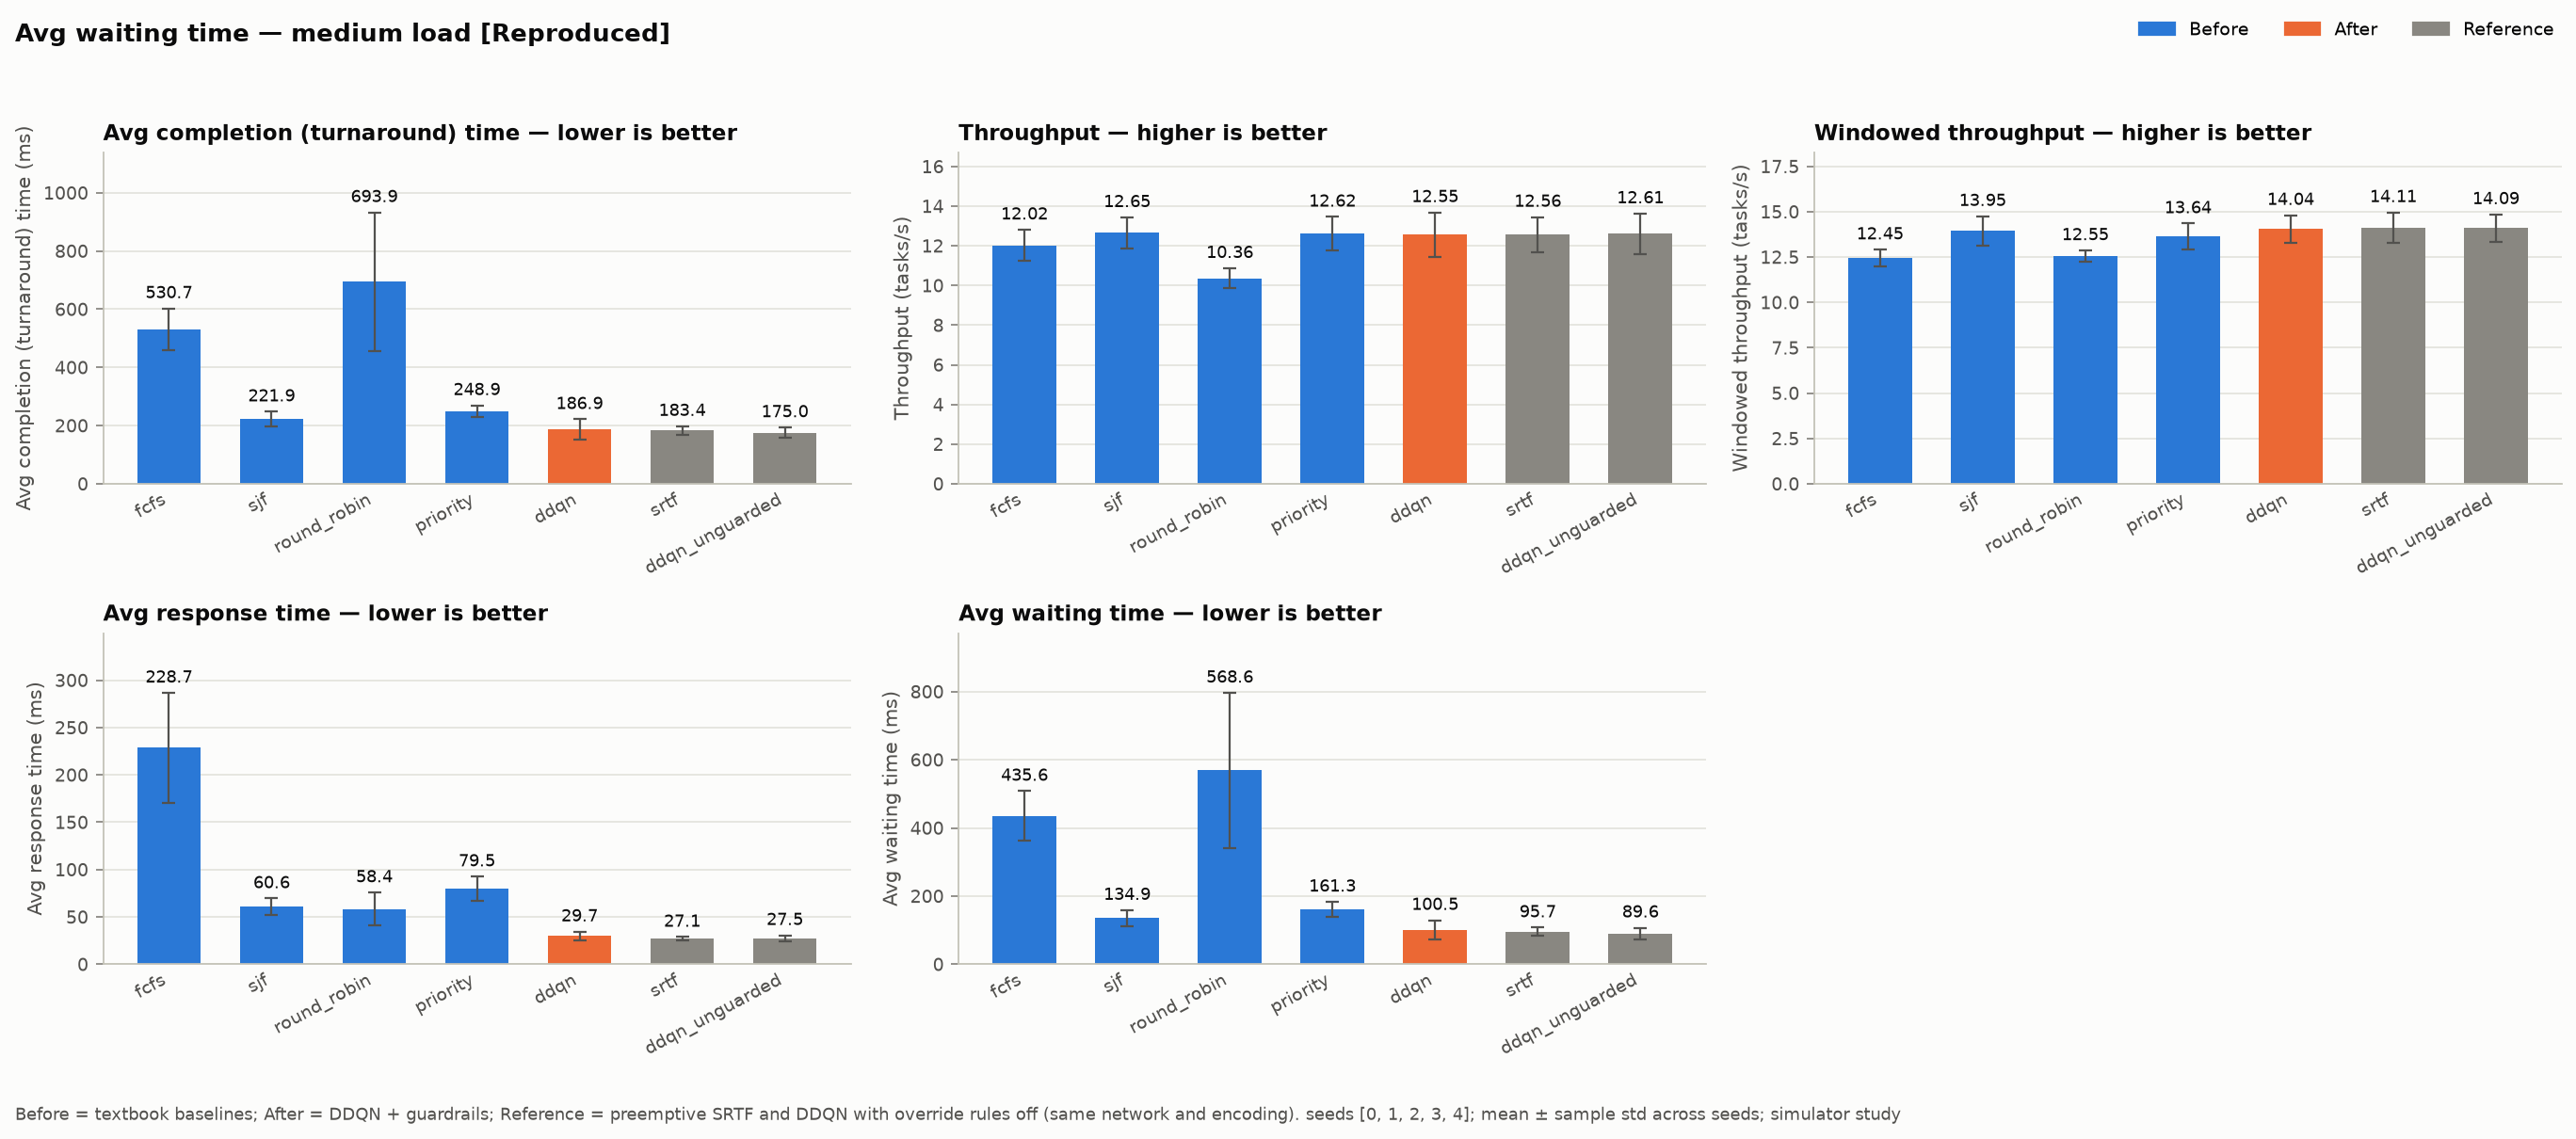

The file beside this chart, header and first rows:
load_profile, method, role, metric, unit, mean, std, n_seeds
medium, fcfs, before, avg_turnaround_ms, ms, 530.7, 71.73, 5
medium, sjf, before, avg_turnaround_ms, ms, 221.9, 25.85, 5
medium, round_robin, before, avg_turnaround_ms, ms, 693.9, 238.7, 5
medium, priority, before, avg_turnaround_ms, ms, 248.9, 20.37, 5
medium, ddqn, after, avg_turnaround_ms, ms, 186.9, 34.53, 5
medium, srtf, reference, avg_turnaround_ms, ms, 183.4, 14.52, 5
medium, ddqn_unguarded, reference, avg_turnaround_ms, ms, 175, 18.33, 5
medium, fcfs, before, throughput_tasks_per_s, tasks/s, 12.02, 0.7893, 5
medium, sjf, before, throughput_tasks_per_s, tasks/s, 12.65, 0.7845, 5
medium, round_robin, before, throughput_tasks_per_s, tasks/s, 10.36, 0.5072, 5
medium, priority, before, throughput_tasks_per_s, tasks/s, 12.62, 0.8409, 5
medium, ddqn, after, throughput_tasks_per_s, tasks/s, 12.55, 1.131, 5
medium, srtf, reference, throughput_tasks_per_s, tasks/s, 12.56, 0.8882, 5
medium, ddqn_unguarded, reference, throughput_tasks_per_s, tasks/s, 12.61, 1.018, 5
medium, fcfs, before, windowed_throughput_tasks_per_s, tasks/s, 12.45, 0.4562, 5
medium, sjf, before, windowed_throughput_tasks_per_s, tasks/s, 13.95, 0.7995, 5
medium, round_robin, before, windowed_throughput_tasks_per_s, tasks/s, 12.55, 0.3092, 5
medium, priority, before, windowed_throughput_tasks_per_s, tasks/s, 13.64, 0.7124, 5
medium, ddqn, after, windowed_throughput_tasks_per_s, tasks/s, 14.04, 0.7621, 5
medium, srtf, reference, windowed_throughput_tasks_per_s, tasks/s, 14.11, 0.8469, 5
medium, ddqn_unguarded, reference, windowed_throughput_tasks_per_s, tasks/s, 14.09, 0.7537, 5
medium, fcfs, before, avg_response_ms, ms, 228.7, 57.96, 5
medium, sjf, before, avg_response_ms, ms, 60.57, 8.873, 5
medium, round_robin, before, avg_response_ms, ms, 58.38, 17.33, 5
medium, priority, before, avg_response_ms, ms, 79.52, 13, 5
medium, ddqn, after, avg_response_ms, ms, 29.69, 4.704, 5
medium, srtf, reference, avg_response_ms, ms, 27.05, 1.707, 5
medium, ddqn_unguarded, reference, avg_response_ms, ms, 27.47, 3.089, 5
medium, fcfs, before, avg_waiting_ms, ms, 435.6, 72.66, 5
medium, sjf, before, avg_waiting_ms, ms, 134.9, 23.75, 5
medium, round_robin, before, avg_waiting_ms, ms, 568.6, 227.6, 5
medium, priority, before, avg_waiting_ms, ms, 161.3, 21.72, 5
medium, ddqn, after, avg_waiting_ms, ms, 100.5, 28.72, 5
medium, srtf, reference, avg_waiting_ms, ms, 95.73, 11.89, 5
medium, ddqn_unguarded, reference, avg_waiting_ms, ms, 89.64, 17.49, 5
